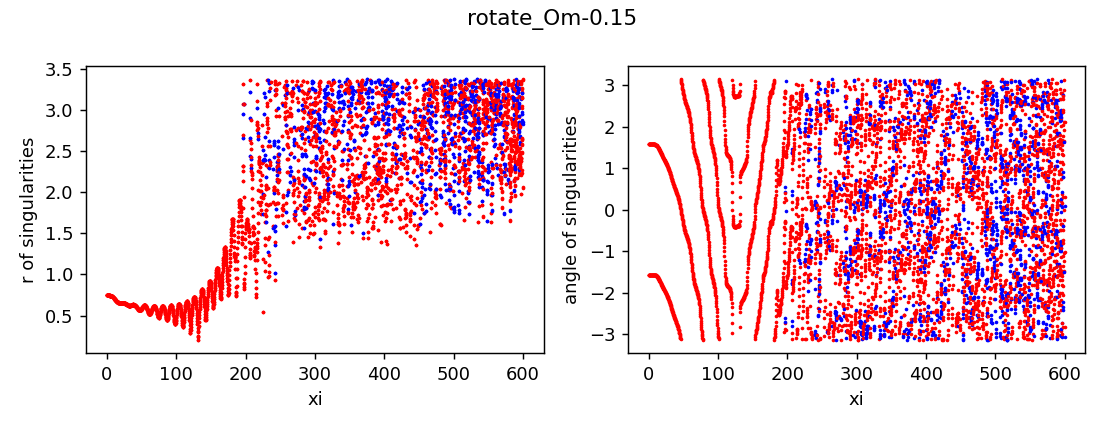

Data behind this chart, as committed beside it:
z, x, y, r, angle, charge
0.0, 1.3455070391188428e-12, -0.7443, 0.7443, -1.571, 1
0.0, 1.4731618702690241e-12, 0.7443, 0.7443, 1.571, 1
0.25, -5.780326384208223e-08, -0.7443, 0.7443, -1.571, 1
0.25, 5.7806082448541574e-08, 0.7443, 0.7443, 1.571, 1
0.5, -5.243530767778948e-07, -0.7443, 0.7443, -1.571, 1
0.5, 5.243558947112814e-07, 0.7443, 0.7443, 1.571, 1
0.75, -1.9505081843146366e-06, -0.7443, 0.7443, -1.571, 1
0.75, 1.9505110003328885e-06, 0.7443, 0.7443, 1.571, 1
1.0, -1.9751166017711874e-06, -0.7443, 0.7443, -1.571, 1
1.0, 1.975119415395521e-06, 0.7443, 0.7443, 1.571, 1
1.25, 4.408629478702686e-07, -0.7443, 0.7443, -1.571, 1
1.25, -4.4086013643168664e-07, 0.7443, 0.7443, 1.571, 1
1.5, 5.105533013381736e-06, -0.7443, 0.7443, -1.571, 1
1.5, -5.10553019876514e-06, 0.7443, 0.7443, 1.571, 1
1.75, 1.2165575672046236e-05, -0.7443, 0.7443, -1.571, 1
1.75, -1.2165572858241491e-05, 0.7443, 0.7443, 1.571, 1
2.0, 2.223585839816744e-05, -0.7443, 0.7443, -1.571, 1
2.0, -2.2235855589997078e-05, 0.7443, 0.7443, 1.571, 1
2.25, 3.6190672482956654e-05, -0.7443, 0.7443, -1.571, 1
2.25, -3.619066966890905e-05, 0.7443, 0.7443, 1.571, 1
2.5, 5.502209256579016e-05, -0.7443, 0.7443, -1.571, 1
2.5, -5.502208975755041e-05, 0.7443, 0.7443, 1.571, 1
2.75, 7.976411997703131e-05, -0.7442, 0.7442, -1.571, 1
2.75, -7.976411716330983e-05, 0.7442, 0.7442, 1.571, 1
3.0, 0.0001114, -0.7442, 0.7442, -1.571, 1
3.0, -0.0001114, 0.7442, 0.7442, 1.571, 1
3.25, 0.000151, -0.7441, 0.7441, -1.571, 1
3.25, -0.000151, 0.7441, 0.7441, 1.571, 1
3.5, 0.0001994, -0.744, 0.744, -1.571, 1
3.5, -0.0001994, 0.744, 0.744, 1.571, 1
3.75, 0.0002571, -0.7439, 0.7439, -1.57, 1
3.75, -0.0002571, 0.7439, 0.7439, 1.571, 1
4.0, 0.0003248, -0.7437, 0.7437, -1.57, 1
4.0, -0.0003248, 0.7437, 0.7437, 1.571, 1
4.25, 0.0004024, -0.7435, 0.7435, -1.57, 1
4.25, -0.0004024, 0.7435, 0.7435, 1.571, 1
4.5, 0.0004896, -0.7432, 0.7432, -1.57, 1
4.5, -0.0004896, 0.7432, 0.7432, 1.571, 1
4.75, 0.000586, -0.7429, 0.7429, -1.57, 1
4.75, -0.000586, 0.7429, 0.7429, 1.572, 1
5.0, 0.0006898, -0.7426, 0.7426, -1.57, 1
5.0, -0.0006898, 0.7426, 0.7426, 1.572, 1
5.25, 0.0007987, -0.7421, 0.7421, -1.57, 1
5.25, -0.0007987, 0.7421, 0.7421, 1.572, 1
5.5, 0.0009111, -0.7416, 0.7416, -1.57, 1
5.5, -0.0009111, 0.7416, 0.7416, 1.572, 1
5.75, 0.001022, -0.741, 0.741, -1.569, 1
5.75, -0.001022, 0.741, 0.741, 1.572, 1
6.0, 0.001128, -0.7403, 0.7403, -1.569, 1
6.0, -0.001128, 0.7403, 0.7403, 1.572, 1
6.25, 0.001223, -0.7395, 0.7395, -1.569, 1
6.25, -0.001223, 0.7395, 0.7395, 1.572, 1
6.5, 0.001301, -0.7386, 0.7386, -1.569, 1
6.5, -0.001301, 0.7386, 0.7386, 1.573, 1
6.75, 0.001354, -0.7376, 0.7376, -1.569, 1
6.75, -0.001354, 0.7376, 0.7376, 1.573, 1
7.0, 0.001374, -0.7364, 0.7364, -1.569, 1
7.0, -0.001374, 0.7364, 0.7364, 1.573, 1
7.25, 0.001352, -0.7352, 0.7352, -1.569, 1
7.25, -0.001352, 0.7352, 0.7352, 1.573, 1
... 6,638 more rows
